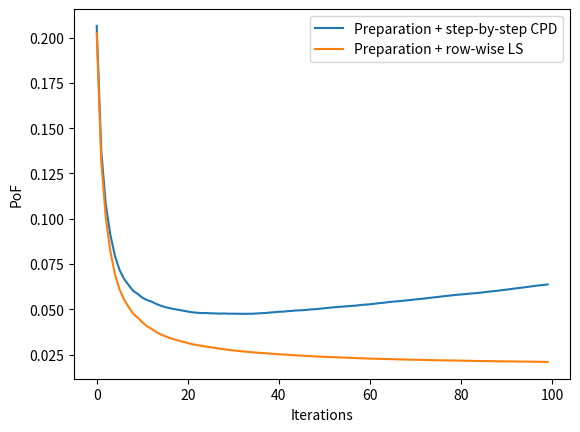

Source code (Python):
from typing import Awaitable
import numpy as np
from scipy import linalg as la
import time


"""
For Streaming Tensor Completion
    - tensor size changes along the time mode
    - tensor is always incomplete
    - the previous slides will not be updated
    - the new slides are also incomplete
Methods
    - Oracle CPD on the overall complete tensor
    - step by step EM imputation + CP decomposition
        - |mask * (x - Adiag(c)B.T)| + alpha * |mask * (X - [A, B, C_o])| + beta * reg
    - row-wise least squares method
        - |mask * (x - Adiag(c)B.T)| + alpha * |[A, B, C] - [A_o, B_o, C_o])| + beta * reg
Note:
    If the mask is sparse, then use our method
    If the mask is dense, then use the EM method
"""

# configuration, K is the temporal mode
I, J, K, R = 50, 50, 100, 10

def optimize(A, B):
    """
    Least Squares Solver: AX = B
    """
    L = la.cholesky(A + np.eye(A.shape[1]) * 1e-8)
    y = la.solve_triangular(L.T, B, lower=True)
    u = la.solve_triangular(L, y, lower=False)
    return u

def iterationCPD(T, A1, A2, A3, reg=1e-5):
    """
    The CPD routine
    """
    eye = np.eye(A1.shape[1])

    A1 = optimize(np.einsum('ir,im,jr,jm->rm',A2,A2,A3,A3) + reg * eye, np.einsum('ijk,jr,kr->ri',T,A2,A3)).T
    A2 = optimize(np.einsum('ir,im,jr,jm->rm',A1,A1,A3,A3) + reg * eye, np.einsum('ijk,ir,kr->rj',T,A1,A3)).T
    A3 = optimize(np.einsum('ir,im,jr,jm->rm',A1,A1,A2,A2) + reg * eye, np.einsum('ijk,ir,jr->rk',T,A1,A2)).T

    rec = np.einsum('ir,jr,kr->ijk',A1,A2,A3)
    return A1, A2, A3, rec

def Optimizer(Omega, A, RHS, num, reg):
    """
    masked least square optimizer:
        A @ u.T = Omega * RHS
        number: which factor
        reg: 2-norm regulizer
    """
    N = len(A)
    R = A[0].shape[1]
    lst_mat = []
    T_inds = "".join([chr(ord('a')+i) for i in range(Omega.ndim)])
    einstr=""
    for i in range(N):
        if i != num:
            einstr+=chr(ord('a')+i) + 'r' + ','
            lst_mat.append(A[i])
            einstr+=chr(ord('a')+i) + 'z' + ','
            lst_mat.append(A[i])
    einstr+= T_inds + "->"+chr(ord('a')+num)+'rz'
    lst_mat.append(Omega)
    P = np.einsum(einstr,*lst_mat,optimize=True)
    o = np.zeros(RHS.shape)
    for j in range(A[num].shape[0]):
        o[j,:] = np.linalg.inv(P[j]+reg*np.eye(R)) @ RHS[j,:]
    return o

def iterationPre(A1, A2, A3, mask, T_, reg=1e-5):
    """
    The preparation routine (before streaming and CPC setting)
    """
    T_ = T_ * mask

    A1 = Optimizer(mask, [A1, A2, A3], np.einsum('ijk,jr,kr->ir',T_,A2,A3,optimize=True), 0, reg)
    A2 = Optimizer(mask, [A1, A2, A3], np.einsum('ijk,ir,kr->jr',T_,A1,A3,optimize=True), 1, reg)
    A3 = Optimizer(mask, [A1, A2, A3], np.einsum('ijk,ir,jr->kr',T_,A1,A2,optimize=True), 2, reg)
    return A1, A2, A3

def iterationStream(mask, T, A1, A2, A3, beta, reg=1e-5):
    """
    The streaming setting routine
    """
    rec = np.einsum('ir,jr,kr->ijk',A1,A2,A3,optimize=True)

    T_ = mask * T + (1 - mask) * rec
    eye = np.eye(A1.shape[1])

    A1 = optimize(np.einsum('ir,im,jr,jm->rm',A2,A2,A3,A3) + (reg + beta) * eye, np.einsum('ijk,jr,kr->ri',T_,A2,A3,optimize=True) + beta * A.T).T
    A2 = optimize(np.einsum('ir,im,jr,jm->rm',A1,A1,A3,A3) + (reg + beta) * eye, np.einsum('ijk,ir,kr->rj',T_,A1,A3,optimize=True) + beta * B.T).T
    A3 = optimize(np.einsum('ir,im,jr,jm->rm',A1,A1,A2,A2) + (reg + beta) * eye, np.einsum('ijk,ir,jr->rk',T_,A1,A2,optimize=True) + beta * C.T).T
    
    return A1, A2, A3

def maskOptimizer(Omega, A, A_, RHS, num, alpha, reg):
    """
    masked least square optimizer:
        A @ u.T = Omega * RHS
        number: which factor
        reg: 2-norm regulizer
    """
    N = len(A)
    R = A[0].shape[1]
    lst_mat, lst_mat3 = [], [A_[num]]
    T_inds = "".join([chr(ord('a')+i) for i in range(Omega.ndim)])
    einstr = ""
    for i in range(N):
        if i != num:
            einstr+=chr(ord('a')+i) + 'r' + ','
            lst_mat.append(A[i]); lst_mat3.append(A_[i])
            einstr+=chr(ord('a')+i) + 'z' + ','
            lst_mat.append(A[i]); lst_mat3.append(A[i])
    einstr2 = einstr[:-1] + "->rz"
    einstr3 = "tr," + einstr[:-1] + "->tz"
    einstr += T_inds + "->"+chr(ord('a')+num)+'rz'
    P2 = np.einsum(einstr2,*lst_mat,optimize=True)
    lst_mat.append(Omega)
    P = np.einsum(einstr,*lst_mat,optimize=True)
    P3 = np.einsum(einstr3,*lst_mat3,optimize=True)
    o = np.zeros(RHS.shape)

    for j in range(A[num].shape[0]):
        o[j,:] = np.linalg.inv(P[j] + alpha*P2 + reg*np.eye(R)) @ (RHS[j,:]  + alpha*P3[j,:])
    return o

def iterationCPC(A1, A2, A3, A, B, C, mask, T_, alpha=5e-3, reg=1e-5):
    """
    The CPC setting routine
    """
    T_ = mask * T_

    A1 = maskOptimizer(mask, [A1, A2, A3], [A, B, C], np.einsum('ijk,jr,kr->ir',T_,A2,A3,optimize=True), 0, alpha, reg)
    A2 = maskOptimizer(mask, [A1, A2, A3], [A, B, C], np.einsum('ijk,ir,kr->jr',T_,A1,A3,optimize=True), 1, alpha, reg)
    A3 = maskOptimizer(mask, [A1, A2, A3], [A, B, C], np.einsum('ijk,ir,jr->kr',T_,A1,A2,optimize=True), 2, alpha, reg)
    return A1, A2, A3

def metric(A, B, C, X, mask=None):
    rec = np.einsum('ir,jr,kr->ijk',A,B,C)
    if mask is not None:
        loss = la.norm(mask * (rec - X)) ** 2
    else:
        loss = la.norm(rec - X) ** 2
    PoF = 1 - la.norm(rec - X) / la.norm(X) 
    return rec, loss, PoF

if __name__ == '__main__':
    
    """
    Data Generation
    """

    A0 = np.random.random((I, R))
    B0 = np.random.random((J, R))
    C0 = np.random.random((K, R))

    X = np.einsum('ir,jr,kr->ijk',A0,B0,C0)
    # X = np.random.random((I,J,K))
    # X += np.random.random(X.shape) * 0.1

    # the initial tensor and the mask
    amplitude, timestamp, sparsity, preIter = 1e2, 100, 0.999, 50
    mask_list = []
    mask_tensor = []
    for i in range(timestamp):
        tmp = np.random.random(X.shape)
        mask_list.append(tmp >= sparsity)
        mask_tensor.append(np.random.random(X.shape) * amplitude)
    print ('finish data loading')
    print ()


    """
    Preparation for Everyone
    """

    A = np.random.random((I,R))
    B = np.random.random((J,R))
    C = np.random.random((K,R))

    tic = time.time()

    for i in range(preIter):
        A, B, C, rec = iterationCPD(X, A, B, C, reg=1e-5)
        toc = time.time()
        rec, loss, PoF = metric(A, B, C, X)
        print ('loss:{}, PoF: {}, time: {}'.format(loss, PoF, toc - tic))
        tic = time.time()

    """
    Oracle CP Decomposition
    """

    A_, B_, C_ = A.copy(), B.copy(), C.copy()
    X_ = X.copy()
    result_CPD = []
    for mask, tensor in zip(mask_list, mask_tensor):
        X_ += mask * tensor
        A_, B_, C_, rec = iterationCPD(X_, A_, B_, C_, reg=1e-5)
        toc = time.time()
        rec, loss, PoF = metric(A_, B_, C_, X_); result_CPD.append(PoF)
        print ('loss:{}, PoF: {}, time: {}'.format(loss, PoF, toc - tic))
        tic = time.time()
    print ('finish CPD')
    print ()



    """
    row-wise streaming CPC
    """

    A_, B_, C_ = A.copy(), B.copy(), C.copy()
    X_ = X.copy()
    tic = time.time()
    result_cpc = []
    for mask, tensor in zip(mask_list, mask_tensor):
        for i in range(1):
            X_ += mask * tensor
            A_, B_, C_ = iterationCPC(A_, B_, C_, A, B, C, mask, X_, alpha = 100)
            A, B, C = A_.copy(), B_.copy(), C_.copy()
        toc = time.time()
        rec, loss, PoF = metric(A, B, C, X_); result_cpc.append(PoF)
        print ('loss:{}, PoF:{}, time:{}'.format(loss, PoF, toc - tic))
        tic = time.time()

    print ('finish CPC-ALS')

    """
    Plot
    """

    import matplotlib.pyplot as plt
    plt.figure(1)
    plt.plot(result_CPD, label="Preparation + step-by-step CPD")
    plt.plot(result_cpc, label="Preparation + row-wise LS")
    plt.legend()
    plt.ylabel('PoF')
    plt.xlabel('Iterations')
    plt.show()
